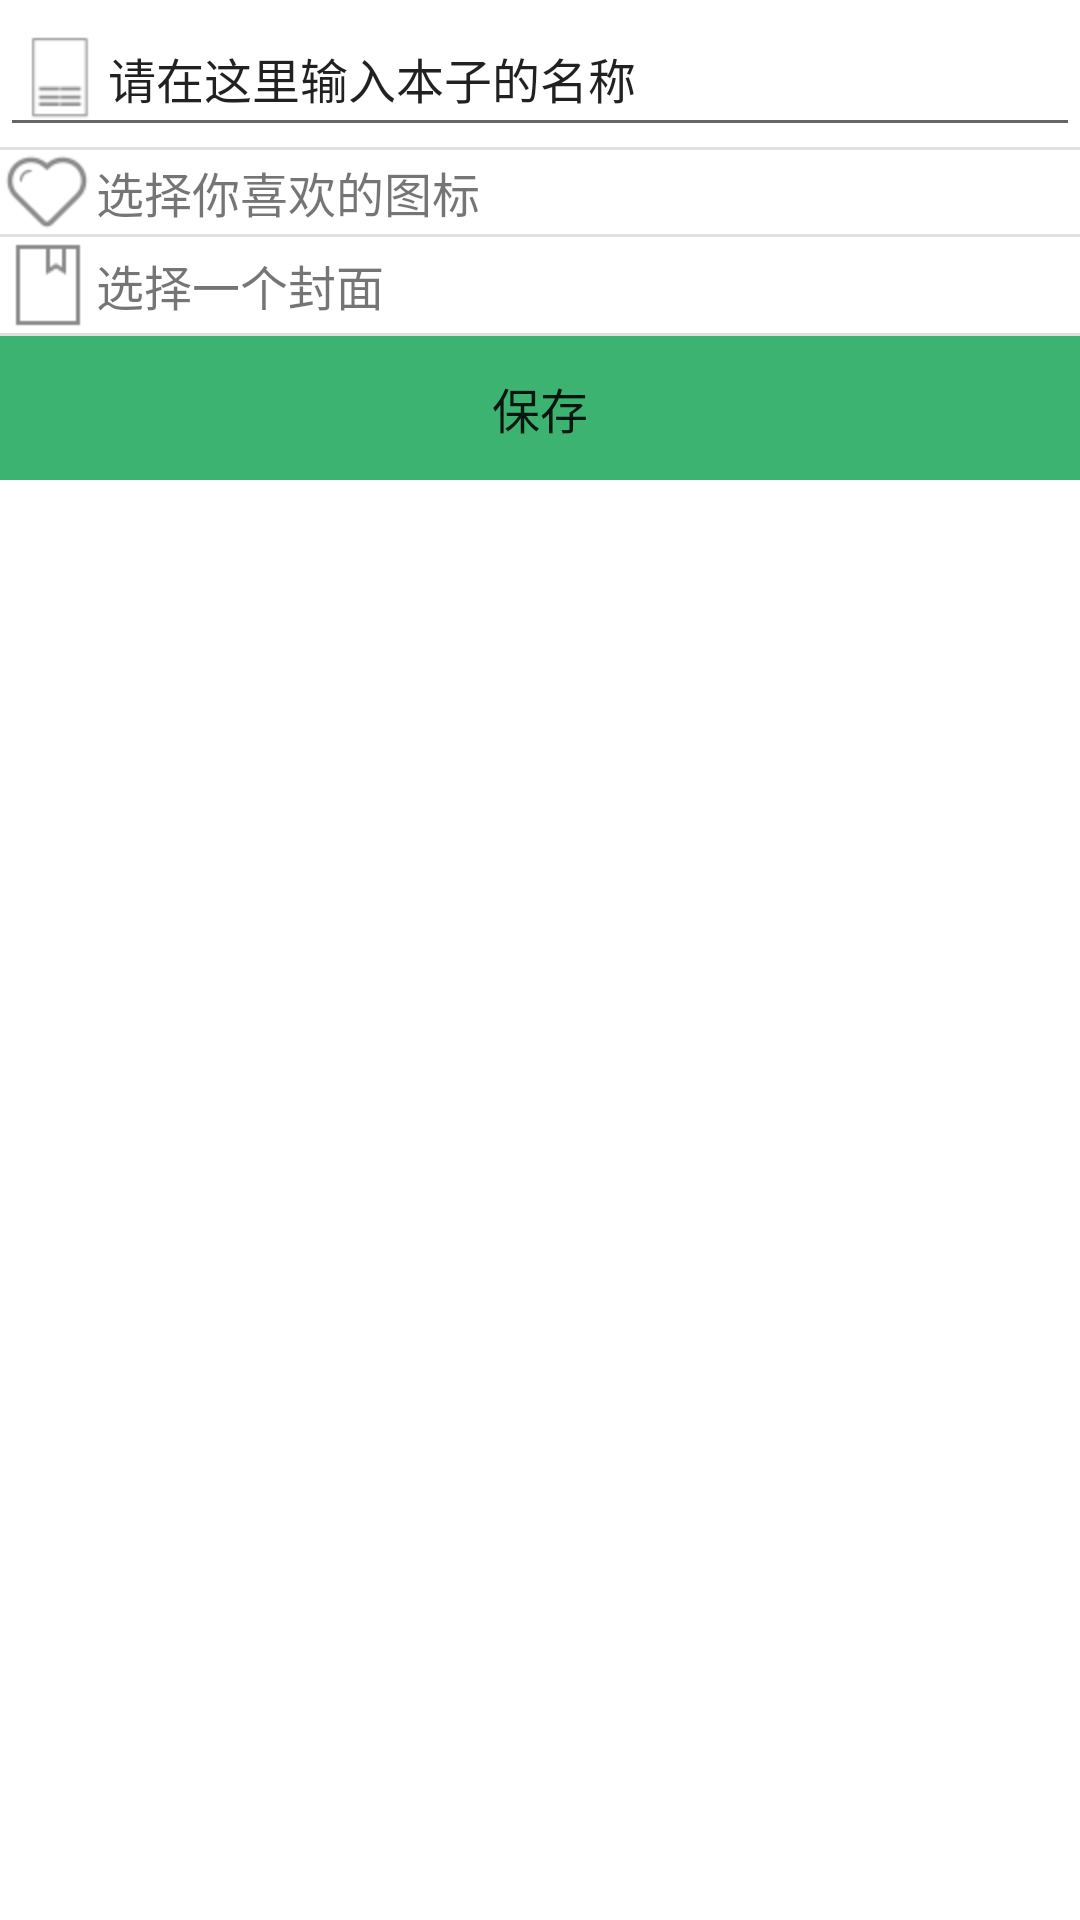

Reconstruct the res/layout file that produces this screen, plus the resources it refers to.
<!-- AndroidManifest.xml: application theme AppTheme -->
<!-- res/layout/add_book_fragment.xml -->
<?xml version="1.0" encoding="utf-8"?>
<FrameLayout xmlns:android="http://schemas.android.com/apk/res/android"
    xmlns:app="http://schemas.android.com/apk/res-auto"
    xmlns:tools="http://schemas.android.com/tools"
    android:layout_width="match_parent"
    android:layout_height="match_parent"
    android:id="@+id/add_book_fragment"
    android:background="#fff">


    <LinearLayout
        android:layout_width="match_parent"
        android:layout_height="match_parent"
        android:orientation="vertical">

        <LinearLayout
            android:layout_width="match_parent"
            android:layout_height="wrap_content"
            android:orientation="vertical">

            <EditText
                android:id="@+id/book_name"
                android:layout_width="match_parent"
                android:layout_height="wrap_content"
                android:drawableLeft="@drawable/p1"
                android:gravity="center|left"
                android:text="请在这里输入本子的名称"
                android:textSize="16dp"
                tools:ignore="MissingConstraints"
                tools:layout_editor_absoluteX="0dp"
                tools:layout_editor_absoluteY="282dp" />

        </LinearLayout>

        <View
            android:id="@+id/divider"
            android:layout_width="match_parent"
            android:layout_height="1dp"
            android:background="?android:attr/listDivider" />

        <LinearLayout
            android:layout_width="match_parent"
            android:layout_height="wrap_content"
            android:orientation="vertical">

            <TextView
                android:layout_width="match_parent"
                android:layout_height="wrap_content"
                android:drawableLeft="@drawable/p2"
                android:gravity="center|left"
                android:text="选择你喜欢的图标"
                android:textSize="16dp"
                tools:ignore="MissingConstraints"
                tools:layout_editor_absoluteX="0dp"
                tools:layout_editor_absoluteY="282dp" />

            <androidx.recyclerview.widget.RecyclerView
                android:id="@+id/recycler_view"
                android:layout_width="match_parent"
                android:layout_height="wrap_content" />
        </LinearLayout>

        <View
            android:id="@+id/divider2"
            android:layout_width="match_parent"
            android:layout_height="1dp"
            android:background="?android:attr/listDivider" />

        <LinearLayout
            android:layout_width="match_parent"
            android:layout_height="wrap_content"
            android:orientation="vertical">

            <TextView
                android:layout_width="match_parent"
                android:layout_height="wrap_content"
                android:drawableLeft="@drawable/p3"
                android:gravity="center|left"
                android:text="选择一个封面"
                android:textSize="16dp"
                tools:ignore="MissingConstraints"
                tools:layout_editor_absoluteX="0dp"
                tools:layout_editor_absoluteY="282dp" />

            <androidx.recyclerview.widget.RecyclerView
                android:id="@+id/photo_recycle_view"
                android:layout_width="match_parent"
                android:layout_height="wrap_content" />

        </LinearLayout>

        <View
            android:id="@+id/divider4"
            android:layout_width="match_parent"
            android:layout_height="1dp"
            android:background="?android:attr/listDivider" />

        <LinearLayout
            android:layout_width="match_parent"
            android:layout_height="wrap_content">

            <Button
                android:id="@+id/save"
                android:layout_width="wrap_content"
                android:layout_height="wrap_content"
                android:background="#3CB371"
                android:textSize="16dp"
                android:layout_gravity="center_horizontal"
                android:layout_weight="1"
                android:text="保存" />
        </LinearLayout>
    </LinearLayout>


</FrameLayout>
<!-- resources referenced by this layout -->
<resources>
  <!-- drawable p1: png bitmap (drawable-hdpi, 1198 bytes) -->
  <!-- drawable p2: png bitmap (drawable-hdpi, 3387 bytes) -->
  <!-- drawable p3: png bitmap (drawable-hdpi, 867 bytes) -->
  <style name="AppTheme" parent="Theme.AppCompat.Light.DarkActionBar">
          
          <item name="colorPrimary">@color/colorPrimary</item>
          <item name="colorPrimaryDark">@color/colorPrimaryDark</item>
          <item name="colorAccent">@color/colorAccent</item>
      </style>
  <color name="colorPrimary">#3CB371</color>
  <color name="colorPrimaryDark">	#3CB371</color>
  <color name="colorAccent">#03DAC5</color>
</resources>
